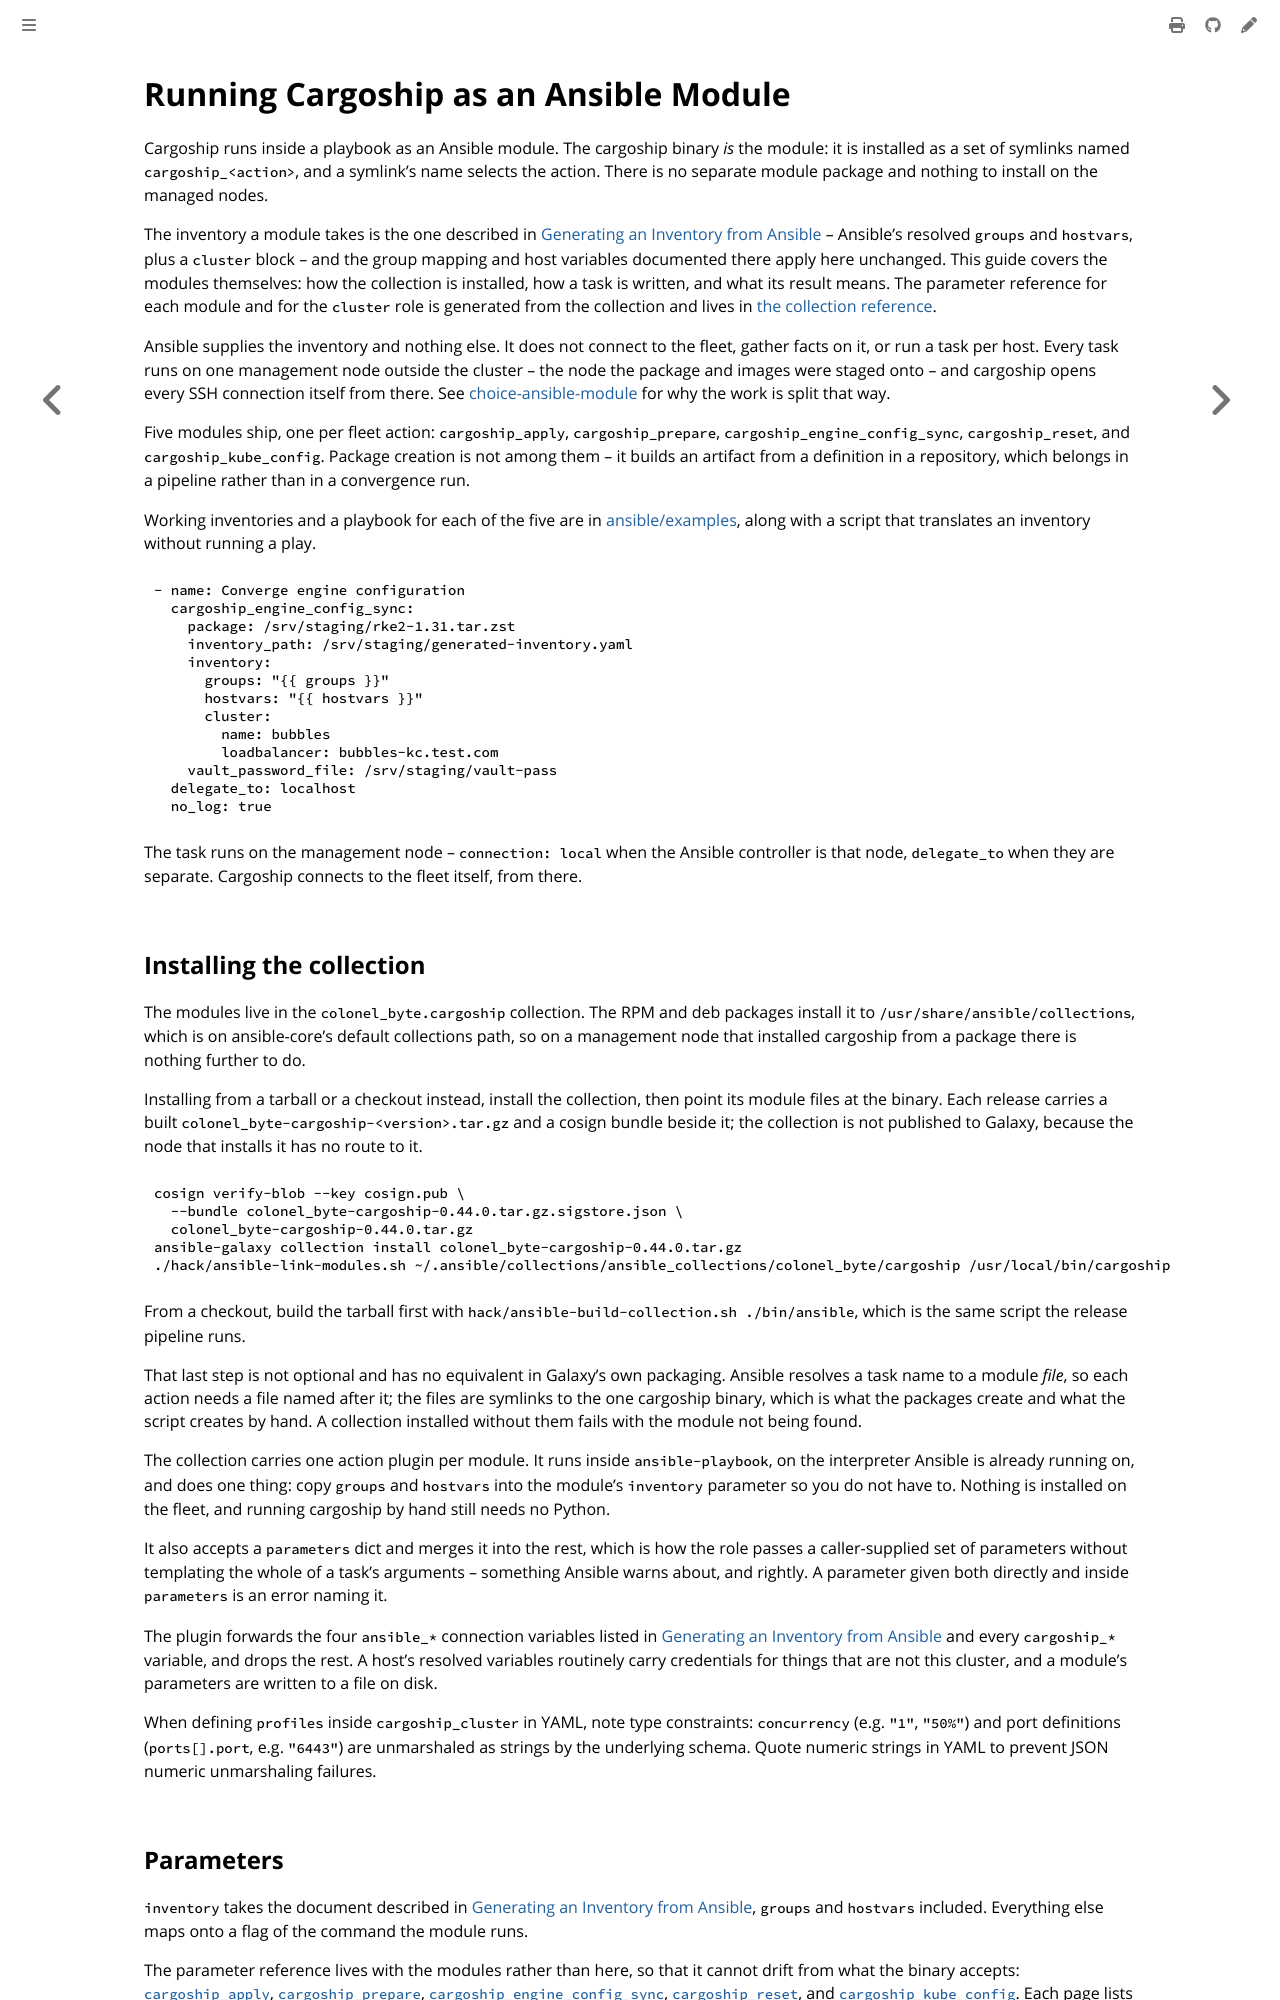

repository: colonel-byte/cargoship · page: guides/ansible-module.html · generator: mdbook

# Running Cargoship as an Ansible Module

Cargoship runs inside a playbook as an Ansible module. The cargoship binary *is* the module: it is installed as a set of symlinks named `cargoship_<action>`, and a symlink's name selects the action. There is no separate module package and nothing to install on the managed nodes.

The inventory a module takes is the one described in [Generating an Inventory from Ansible](ansible-inv.md) -- Ansible's resolved `groups` and `hostvars`, plus a `cluster` block -- and the group mapping and host variables documented there apply here unchanged. This guide covers the modules themselves: how the collection is installed, how a task is written, and what its result means. The parameter reference for each module and for the `cluster` role is generated from the collection and lives in [the collection reference](../ansible/cargoship/collection.md).

Ansible supplies the inventory and nothing else. It does not connect to the fleet, gather facts on it, or run a task per host. Every task runs on one management node outside the cluster -- the node the package and images were staged onto -- and cargoship opens every SSH connection itself from there. See [choice-ansible-module](../agent/choice-ansible-module.md) for why the work is split that way.

Five modules ship, one per fleet action: `cargoship_apply`, `cargoship_prepare`, `cargoship_engine_config_sync`, `cargoship_reset`, and `cargoship_kube_config`. Package creation is not among them -- it builds an artifact from a definition in a repository, which belongs in a pipeline rather than in a convergence run.

Working inventories and a playbook for each of the five are in [ansible/examples](https://github.com/colonel-byte/cargoship/tree/main/ansible/examples), along with a script that translates an inventory without running a play.

```yaml
- name: Converge engine configuration
  cargoship_engine_config_sync:
    package: /srv/staging/rke2-1.31.tar.zst
    inventory_path: /srv/staging/generated-inventory.yaml
    inventory:
      groups: "{{ groups }}"
      hostvars: "{{ hostvars }}"
      cluster:
        name: bubbles
        loadbalancer: bubbles-kc.test.com
    vault_password_file: /srv/staging/vault-pass
  delegate_to: localhost
  no_log: true
```

The task runs on the management node -- `connection: local` when the Ansible controller is that node, `delegate_to` when they are separate. Cargoship connects to the fleet itself, from there.

## Installing the collection

The modules live in the `colonel_byte.cargoship` collection. The RPM and deb packages install it to `/usr/share/ansible/collections`, which is on ansible-core's default collections path, so on a management node that installed cargoship from a package there is nothing further to do.

Installing from a tarball or a checkout instead, install the collection, then point its module files at the binary. Each release carries a built `colonel_byte-cargoship-<version>.tar.gz` and a cosign bundle beside it; the collection is not published to Galaxy, because the node that installs it has no route to it.

<!-- x-release-please-start-version -->
```sh
cosign verify-blob --key cosign.pub \
  --bundle colonel_byte-cargoship-0.44.0.tar.gz.sigstore.json \
  colonel_byte-cargoship-0.44.0.tar.gz
ansible-galaxy collection install colonel_byte-cargoship-0.44.0.tar.gz
./hack/ansible-link-modules.sh ~/.ansible/collections/ansible_collections/colonel_byte/cargoship /usr/local/bin/cargoship
```
<!-- x-release-please-end-version -->

From a checkout, build the tarball first with `hack/ansible-build-collection.sh ./bin/ansible`, which is the same script the release pipeline runs.

That last step is not optional and has no equivalent in Galaxy's own packaging. Ansible resolves a task name to a module *file*, so each action needs a file named after it; the files are symlinks to the one cargoship binary, which is what the packages create and what the script creates by hand. A collection installed without them fails with the module not being found.

The collection carries one action plugin per module. It runs inside `ansible-playbook`, on the interpreter Ansible is already running on, and does one thing: copy `groups` and `hostvars` into the module's `inventory` parameter so you do not have to. Nothing is installed on the fleet, and running cargoship by hand still needs no Python.

It also accepts a `parameters` dict and merges it into the rest, which is how the role passes a caller-supplied set of parameters without templating the whole of a task's arguments -- something Ansible warns about, and rightly. A parameter given both directly and inside `parameters` is an error naming it.

The plugin forwards the four `ansible_*` connection variables listed in [Generating an Inventory from Ansible](ansible-inv.md) and every `cargoship_*` variable, and drops the rest. A host's resolved variables routinely carry credentials for things that are not this cluster, and a module's parameters are written to a file on disk.

When defining `profiles` inside `cargoship_cluster` in YAML, note type constraints: `concurrency` (e.g. `"1"`, `"50%"`) and port definitions (`ports[].port`, e.g. `"6443"`) are unmarshaled as strings by the underlying schema. Quote numeric strings in YAML to prevent JSON numeric unmarshaling failures.
